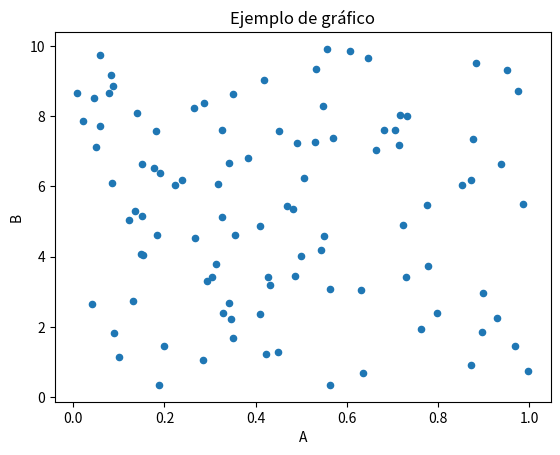

This figure's Python source:
import pandas as pd
import numpy as np
import matplotlib.pyplot as plt

# Crear datos de ejemplo
df = pd.DataFrame({
    'A': np.random.rand(100),
    'B': np.random.rand(100) * 10
})

df.plot(kind='scatter', x='A', y='B', title='Ejemplo de gráfico')
plt.show()